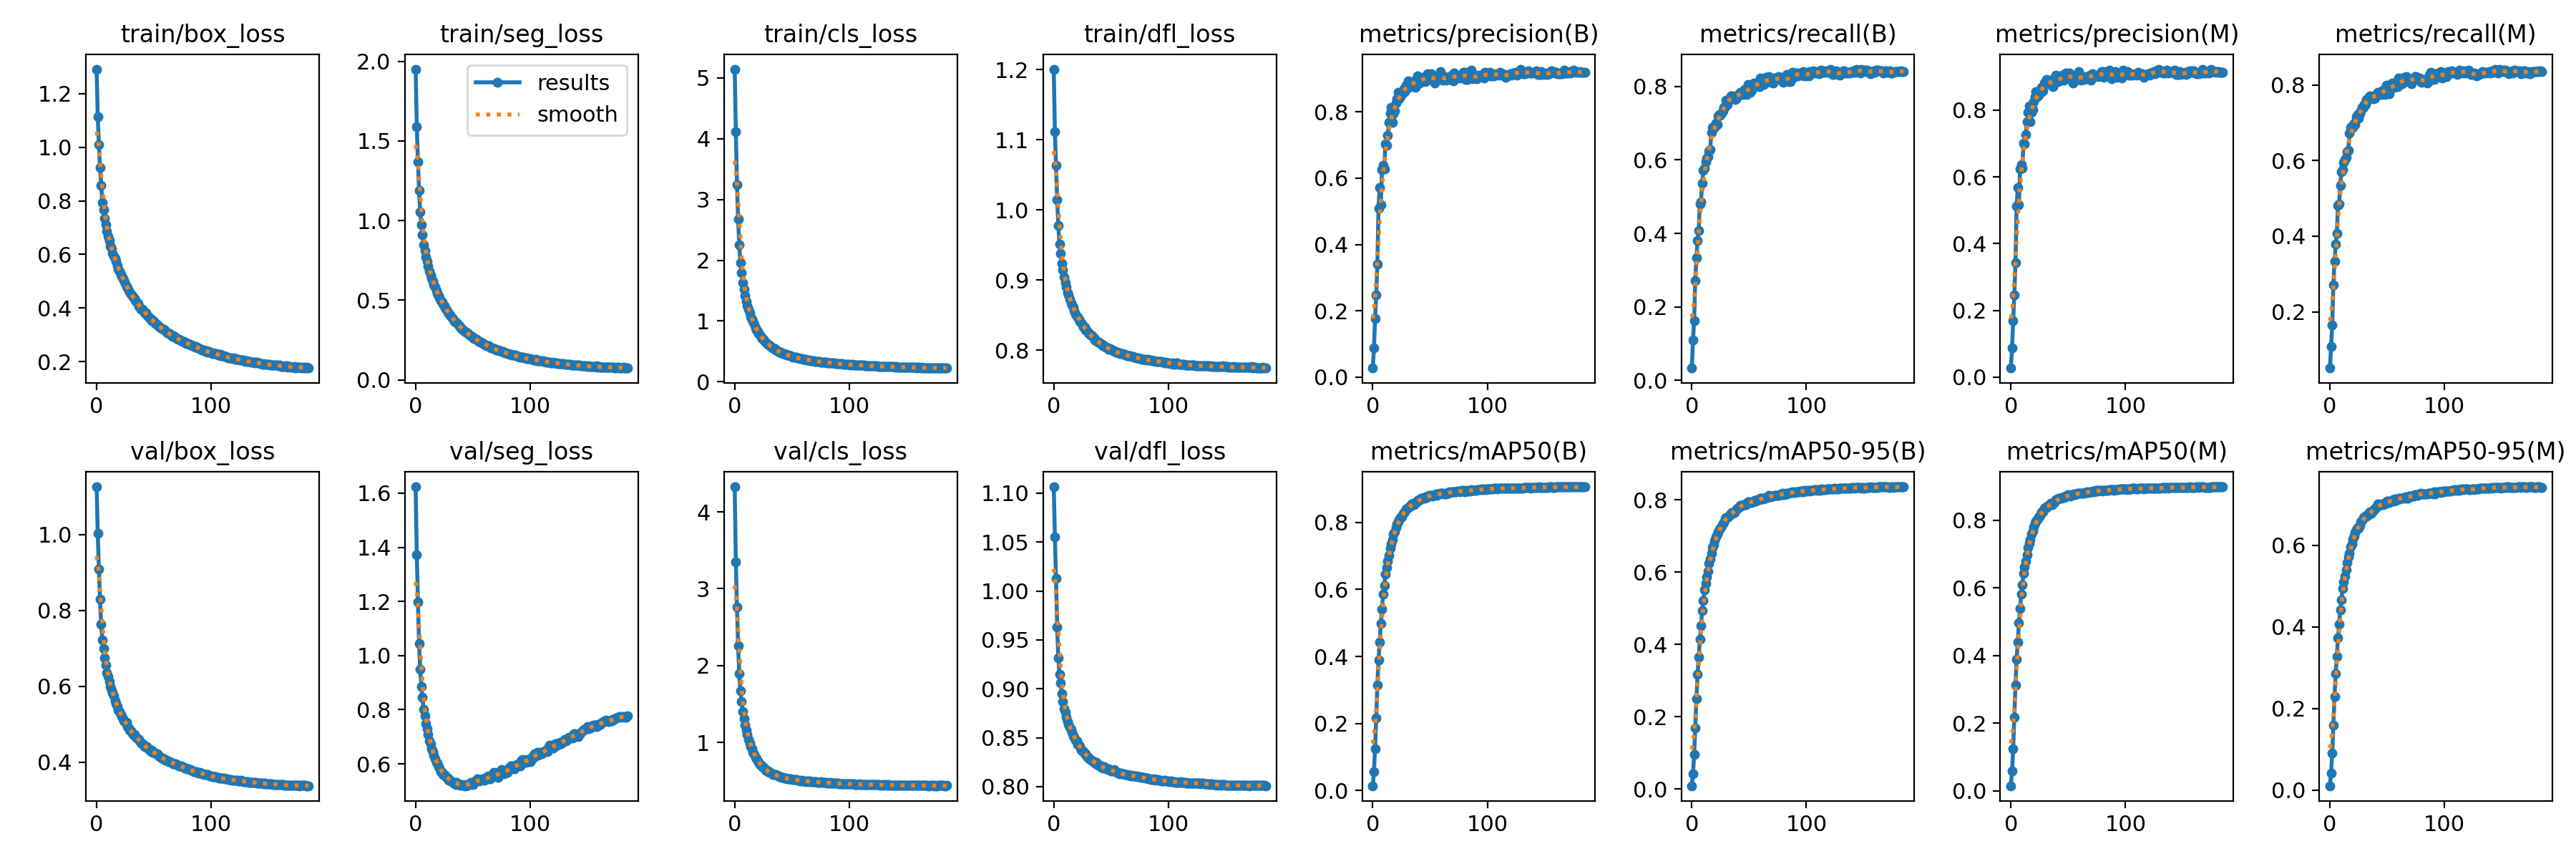

The file beside this chart, header and first rows:
epoch, train/box_loss, train/seg_loss, train/cls_loss, train/dfl_loss, metrics/precision(B), metrics/recall(B), metrics/mAP50(B), metrics/mAP50-95(B), metrics/precision(M), metrics/recall(M), metrics/mAP50(M), metrics/mAP50-95(M), val/box_loss, val/seg_loss, val/cls_loss, val/dfl_loss, lr/pg0, lr/pg1, lr/pg2
0, 1.292, 1.951, 5.146, 1.201, 0.02729, 0.03337, 0.01365, 0.00951, 0.02705, 0.05136, 0.01446, 0.01031, 1.126, 1.623, 4.326, 1.107, 0.06692, 3.6433e-05, 3.6433e-05
1, 1.113, 1.59, 4.121, 1.111, 0.08725, 0.1091, 0.05654, 0.0418, 0.08842, 0.1091, 0.05738, 0.04195, 1.003, 1.371, 3.349, 1.055, 0.03362, 7.2738e-05, 7.2738e-05
2, 1.009, 1.369, 3.247, 1.063, 0.1762, 0.1623, 0.1242, 0.09575, 0.1697, 0.165, 0.1249, 0.09051, 0.9087, 1.197, 2.76, 1.013, 0.000321, 0.0001087, 0.0001087
3, 0.9237, 1.188, 2.672, 1.015, 0.2481, 0.2724, 0.2162, 0.1699, 0.2471, 0.2718, 0.2162, 0.1583, 0.8288, 1.044, 2.256, 0.963, 0.0001084, 0.0001084, 0.0001084
4, 0.8569, 1.052, 2.253, 0.9773, 0.341, 0.3342, 0.3138, 0.2511, 0.3417, 0.3341, 0.3128, 0.2289, 0.7629, 0.9484, 1.896, 0.9315, 0.0001084, 0.0001084, 0.0001084
5, 0.794, 0.9723, 1.954, 0.9509, 0.5101, 0.3804, 0.3895, 0.3168, 0.5112, 0.3792, 0.3882, 0.2861, 0.7228, 0.8851, 1.673, 0.9146, 0.0001078, 0.0001078, 0.0001078
6, 0.7663, 0.9108, 1.794, 0.9375, 0.571, 0.4081, 0.4417, 0.3643, 0.5682, 0.4066, 0.4402, 0.3275, 0.6987, 0.8454, 1.53, 0.9062, 0.0001073, 0.0001073, 0.0001073
7, 0.7336, 0.8464, 1.634, 0.9232, 0.5189, 0.4808, 0.4977, 0.4138, 0.5167, 0.4809, 0.496, 0.373, 0.6757, 0.8015, 1.4, 0.8951, 0.0001067, 0.0001067, 0.0001067
8, 0.7099, 0.8132, 1.522, 0.9147, 0.6248, 0.4865, 0.542, 0.4516, 0.624, 0.486, 0.5397, 0.4059, 0.6568, 0.7784, 1.309, 0.8873, 0.0001062, 0.0001062, 0.0001062
9, 0.6853, 0.7721, 1.422, 0.9041, 0.6383, 0.5359, 0.5851, 0.4945, 0.6375, 0.5341, 0.5818, 0.4409, 0.6355, 0.7473, 1.223, 0.8793, 0.0001056, 0.0001056, 0.0001056
10, 0.6671, 0.742, 1.324, 0.8957, 0.6283, 0.5707, 0.6126, 0.5208, 0.6269, 0.5696, 0.6097, 0.4653, 0.6251, 0.7294, 1.163, 0.8759, 0.0001051, 0.0001051, 0.0001051
11, 0.6512, 0.7128, 1.253, 0.8899, 0.7029, 0.5765, 0.6455, 0.5517, 0.7009, 0.5751, 0.642, 0.4943, 0.6128, 0.7076, 1.1, 0.8709, 0.0001046, 0.0001046, 0.0001046
12, 0.6311, 0.6821, 1.193, 0.8818, 0.6997, 0.5956, 0.6646, 0.5694, 0.6988, 0.5948, 0.6616, 0.5104, 0.5998, 0.6854, 1.041, 0.8665, 0.000104, 0.000104, 0.000104
13, 0.6222, 0.6592, 1.131, 0.8784, 0.7291, 0.6055, 0.6835, 0.5877, 0.7275, 0.6033, 0.6787, 0.5248, 0.5907, 0.6734, 0.9949, 0.8637, 0.0001035, 0.0001035, 0.0001035
14, 0.6036, 0.6368, 1.065, 0.8722, 0.7674, 0.6088, 0.7014, 0.6034, 0.7655, 0.6074, 0.6972, 0.5394, 0.5816, 0.657, 0.9455, 0.861, 0.0001029, 0.0001029, 0.0001029
15, 0.5935, 0.6182, 1.029, 0.867, 0.7955, 0.6248, 0.7236, 0.6239, 0.7932, 0.6231, 0.7183, 0.5575, 0.5743, 0.6445, 0.9156, 0.8582, 0.0001024, 0.0001024, 0.0001024
16, 0.5841, 0.5965, 0.988, 0.8641, 0.8129, 0.6285, 0.7357, 0.6372, 0.8122, 0.6268, 0.7312, 0.571, 0.5613, 0.6331, 0.8693, 0.8554, 0.0001018, 0.0001018, 0.0001018
17, 0.5742, 0.5826, 0.9451, 0.861, 0.7687, 0.6747, 0.7482, 0.6515, 0.7653, 0.6722, 0.7427, 0.5805, 0.5543, 0.618, 0.8453, 0.8518, 0.0001013, 0.0001013, 0.0001013
18, 0.5578, 0.5602, 0.8884, 0.8559, 0.7938, 0.6889, 0.765, 0.6672, 0.7922, 0.6868, 0.759, 0.5958, 0.5468, 0.6067, 0.8077, 0.8505, 0.0001007, 0.0001007, 0.0001007
19, 0.5456, 0.5422, 0.8517, 0.8512, 0.8029, 0.6911, 0.7718, 0.6755, 0.8026, 0.691, 0.7675, 0.6037, 0.5379, 0.6029, 0.786, 0.8474, 0.0001002, 0.0001002, 0.0001002
20, 0.5373, 0.5302, 0.8291, 0.8485, 0.8266, 0.6893, 0.7858, 0.6881, 0.8248, 0.6872, 0.7799, 0.6148, 0.5331, 0.5905, 0.7642, 0.8464, 9.9655e-05, 9.9655e-05, 9.9655e-05
21, 0.5261, 0.5134, 0.7913, 0.8473, 0.8405, 0.7009, 0.7964, 0.6981, 0.84, 0.6995, 0.7913, 0.6226, 0.5254, 0.5848, 0.7395, 0.8434, 9.911e-05, 9.911e-05, 9.911e-05
22, 0.5181, 0.4987, 0.7653, 0.844, 0.8578, 0.696, 0.803, 0.7056, 0.8562, 0.6943, 0.798, 0.6313, 0.5201, 0.5721, 0.7172, 0.8421, 9.8566e-05, 9.8566e-05, 9.8566e-05
23, 0.5089, 0.487, 0.7389, 0.8412, 0.8396, 0.7188, 0.8081, 0.7108, 0.8395, 0.7156, 0.8018, 0.6377, 0.515, 0.5678, 0.7017, 0.8408, 9.8021e-05, 9.8021e-05, 9.8021e-05
24, 0.5013, 0.4753, 0.7157, 0.8393, 0.8455, 0.7229, 0.8154, 0.7202, 0.8457, 0.7211, 0.8098, 0.6434, 0.508, 0.5616, 0.683, 0.8374, 9.7477e-05, 9.7477e-05, 9.7477e-05
25, 0.4906, 0.4637, 0.6949, 0.8359, 0.8529, 0.7222, 0.8168, 0.7218, 0.8582, 0.713, 0.8098, 0.6423, 0.5059, 0.5581, 0.6744, 0.8366, 9.6932e-05, 9.6932e-05, 9.6932e-05
26, 0.4804, 0.4498, 0.6705, 0.8332, 0.856, 0.7276, 0.8245, 0.7278, 0.8526, 0.7244, 0.818, 0.6489, 0.5049, 0.5593, 0.6667, 0.836, 9.6388e-05, 9.6388e-05, 9.6388e-05
27, 0.4764, 0.4388, 0.6545, 0.8324, 0.8698, 0.7339, 0.83, 0.7361, 0.8676, 0.7316, 0.8237, 0.6577, 0.4941, 0.5493, 0.6431, 0.8338, 9.5843e-05, 9.5843e-05, 9.5843e-05
28, 0.4649, 0.427, 0.6297, 0.829, 0.8604, 0.7432, 0.831, 0.7374, 0.8578, 0.7406, 0.8247, 0.6606, 0.4905, 0.5482, 0.636, 0.8334, 9.5299e-05, 9.5299e-05, 9.5299e-05
29, 0.4607, 0.4161, 0.6138, 0.8277, 0.8807, 0.7444, 0.8413, 0.7492, 0.8815, 0.7399, 0.835, 0.6677, 0.4838, 0.5393, 0.6208, 0.8308, 9.4754e-05, 9.4754e-05, 9.4754e-05
30, 0.4526, 0.4089, 0.5986, 0.8245, 0.8709, 0.7627, 0.8438, 0.7505, 0.8822, 0.7474, 0.8365, 0.6691, 0.4824, 0.5393, 0.6116, 0.8302, 9.4209e-05, 9.4209e-05, 9.4209e-05
31, 0.4464, 0.398, 0.5873, 0.823, 0.8943, 0.7506, 0.8442, 0.7522, 0.8919, 0.7482, 0.8376, 0.6689, 0.4778, 0.5374, 0.6078, 0.8286, 9.3665e-05, 9.3665e-05, 9.3665e-05
32, 0.4396, 0.388, 0.5734, 0.8219, 0.8843, 0.7651, 0.8474, 0.7561, 0.8798, 0.7623, 0.8407, 0.6724, 0.4736, 0.5339, 0.5988, 0.8278, 9.3121e-05, 9.3121e-05, 9.3121e-05
33, 0.4342, 0.3771, 0.56, 0.8212, 0.8858, 0.7639, 0.8518, 0.758, 0.8825, 0.7592, 0.8441, 0.6737, 0.4723, 0.5294, 0.5839, 0.8273, 9.2576e-05, 9.2576e-05, 9.2576e-05
34, 0.4276, 0.3668, 0.5489, 0.8193, 0.8823, 0.7736, 0.8555, 0.7633, 0.8809, 0.7683, 0.8483, 0.6806, 0.4675, 0.5323, 0.5836, 0.8266, 9.2032e-05, 9.2032e-05, 9.2032e-05
35, 0.4232, 0.3633, 0.539, 0.8174, 0.8918, 0.7742, 0.8569, 0.7642, 0.889, 0.7712, 0.8502, 0.6816, 0.4632, 0.5246, 0.5789, 0.8253, 9.1487e-05, 9.1487e-05, 9.1487e-05
36, 0.4157, 0.3557, 0.5252, 0.8148, 0.8763, 0.7729, 0.854, 0.7631, 0.8717, 0.7683, 0.8454, 0.6785, 0.4612, 0.5322, 0.581, 0.8238, 9.0943e-05, 9.0943e-05, 9.0943e-05
37, 0.4067, 0.3473, 0.5115, 0.8133, 0.874, 0.7724, 0.8567, 0.7658, 0.8707, 0.7688, 0.8498, 0.6832, 0.4604, 0.5268, 0.5723, 0.8248, 9.0398e-05, 9.0398e-05, 9.0398e-05
38, 0.4014, 0.3397, 0.503, 0.8124, 0.8979, 0.7652, 0.859, 0.7697, 0.896, 0.7627, 0.8531, 0.6851, 0.455, 0.5248, 0.5661, 0.8225, 8.9854e-05, 8.9854e-05, 8.9854e-05
39, 0.3965, 0.3303, 0.4888, 0.8112, 0.9089, 0.7686, 0.8663, 0.7745, 0.9057, 0.7657, 0.8597, 0.6906, 0.4512, 0.5198, 0.5517, 0.8217, 8.9309e-05, 8.9309e-05, 8.9309e-05
40, 0.3955, 0.3238, 0.4892, 0.8103, 0.8913, 0.7758, 0.8669, 0.776, 0.8864, 0.7724, 0.8598, 0.691, 0.4493, 0.5232, 0.5533, 0.8219, 8.8765e-05, 8.8765e-05, 8.8765e-05
41, 0.3874, 0.3188, 0.4742, 0.8094, 0.8873, 0.7783, 0.8687, 0.7792, 0.885, 0.7768, 0.8626, 0.6955, 0.4456, 0.5208, 0.5468, 0.8206, 8.822e-05, 8.822e-05, 8.822e-05
42, 0.3828, 0.3092, 0.4645, 0.8087, 0.8915, 0.7839, 0.8728, 0.7846, 0.8892, 0.7794, 0.8655, 0.7008, 0.4412, 0.5215, 0.5432, 0.8196, 8.7676e-05, 8.7676e-05, 8.7676e-05
43, 0.3814, 0.3058, 0.4617, 0.8065, 0.8993, 0.7804, 0.8718, 0.7834, 0.8945, 0.777, 0.8643, 0.6973, 0.4402, 0.5192, 0.5393, 0.8193, 8.7131e-05, 8.7131e-05, 8.7131e-05
44, 0.3731, 0.2996, 0.4495, 0.8062, 0.9001, 0.7824, 0.8724, 0.7843, 0.8978, 0.7785, 0.8658, 0.6992, 0.4403, 0.5226, 0.5378, 0.8202, 8.6587e-05, 8.6587e-05, 8.6587e-05
45, 0.3685, 0.2939, 0.4453, 0.8039, 0.9065, 0.7781, 0.8734, 0.7867, 0.9045, 0.7744, 0.8662, 0.7005, 0.4348, 0.5218, 0.5361, 0.8186, 8.6042e-05, 8.6042e-05, 8.6042e-05
46, 0.3627, 0.2882, 0.4399, 0.8042, 0.8912, 0.7918, 0.8759, 0.7871, 0.8893, 0.7855, 0.8686, 0.7, 0.4329, 0.5208, 0.5306, 0.818, 8.5498e-05, 8.5498e-05, 8.5498e-05
47, 0.3617, 0.282, 0.4334, 0.8036, 0.8968, 0.7831, 0.8739, 0.7878, 0.8937, 0.7792, 0.867, 0.7005, 0.4301, 0.5269, 0.5306, 0.8172, 8.4953e-05, 8.4953e-05, 8.4953e-05
48, 0.3536, 0.2779, 0.4256, 0.8014, 0.916, 0.778, 0.8779, 0.7908, 0.9114, 0.7743, 0.8706, 0.7008, 0.4308, 0.531, 0.5233, 0.818, 8.4409e-05, 8.4409e-05, 8.4409e-05
49, 0.354, 0.2709, 0.4215, 0.8018, 0.8993, 0.8057, 0.881, 0.7941, 0.8963, 0.7998, 0.8734, 0.707, 0.4261, 0.5277, 0.5246, 0.8166, 8.3864e-05, 8.3864e-05, 8.3864e-05
50, 0.3491, 0.2671, 0.4152, 0.8006, 0.9133, 0.7987, 0.882, 0.7953, 0.9088, 0.7955, 0.8756, 0.7078, 0.4252, 0.5241, 0.5179, 0.8164, 8.332e-05, 8.332e-05, 8.332e-05
51, 0.3423, 0.2587, 0.4075, 0.7998, 0.9158, 0.7842, 0.8804, 0.7935, 0.9118, 0.7809, 0.8742, 0.7089, 0.424, 0.5311, 0.5173, 0.8164, 8.2775e-05, 8.2775e-05, 8.2775e-05
52, 0.3411, 0.2582, 0.4054, 0.7993, 0.8956, 0.7891, 0.8792, 0.7925, 0.9043, 0.7763, 0.8717, 0.7041, 0.4225, 0.5367, 0.5205, 0.8165, 8.2231e-05, 8.2231e-05, 8.2231e-05
53, 0.3374, 0.255, 0.4015, 0.7992, 0.9021, 0.7997, 0.8807, 0.7942, 0.8976, 0.7961, 0.8733, 0.708, 0.4216, 0.5392, 0.5206, 0.8171, 8.1686e-05, 8.1686e-05, 8.1686e-05
54, 0.3343, 0.2476, 0.3994, 0.7974, 0.8878, 0.8093, 0.8827, 0.7961, 0.8821, 0.8045, 0.8753, 0.7086, 0.4186, 0.5436, 0.5168, 0.8152, 8.1142e-05, 8.1142e-05, 8.1142e-05
55, 0.3279, 0.2421, 0.3874, 0.7972, 0.8995, 0.8006, 0.8855, 0.7997, 0.8987, 0.7929, 0.8772, 0.7114, 0.4142, 0.5388, 0.5058, 0.8142, 8.0597e-05, 8.0597e-05, 8.0597e-05
56, 0.327, 0.2411, 0.3886, 0.7965, 0.8955, 0.8014, 0.8815, 0.7976, 0.8946, 0.7944, 0.875, 0.7087, 0.4133, 0.5371, 0.5118, 0.8143, 8.0053e-05, 8.0053e-05, 8.0053e-05
57, 0.3236, 0.234, 0.3804, 0.7961, 0.9014, 0.8069, 0.885, 0.8011, 0.8967, 0.8023, 0.8777, 0.7128, 0.411, 0.5399, 0.5036, 0.8133, 7.9508e-05, 7.9508e-05, 7.9508e-05
58, 0.3203, 0.2317, 0.3779, 0.7953, 0.9067, 0.8092, 0.8857, 0.8013, 0.9019, 0.806, 0.8791, 0.7126, 0.4096, 0.5453, 0.5057, 0.8133, 7.8964e-05, 7.8964e-05, 7.8964e-05
59, 0.3199, 0.2275, 0.3778, 0.7952, 0.9214, 0.7995, 0.8868, 0.8012, 0.9161, 0.7945, 0.8793, 0.7127, 0.4095, 0.5452, 0.5039, 0.8139, 7.8419e-05, 7.8419e-05, 7.8419e-05
... 126 more rows
